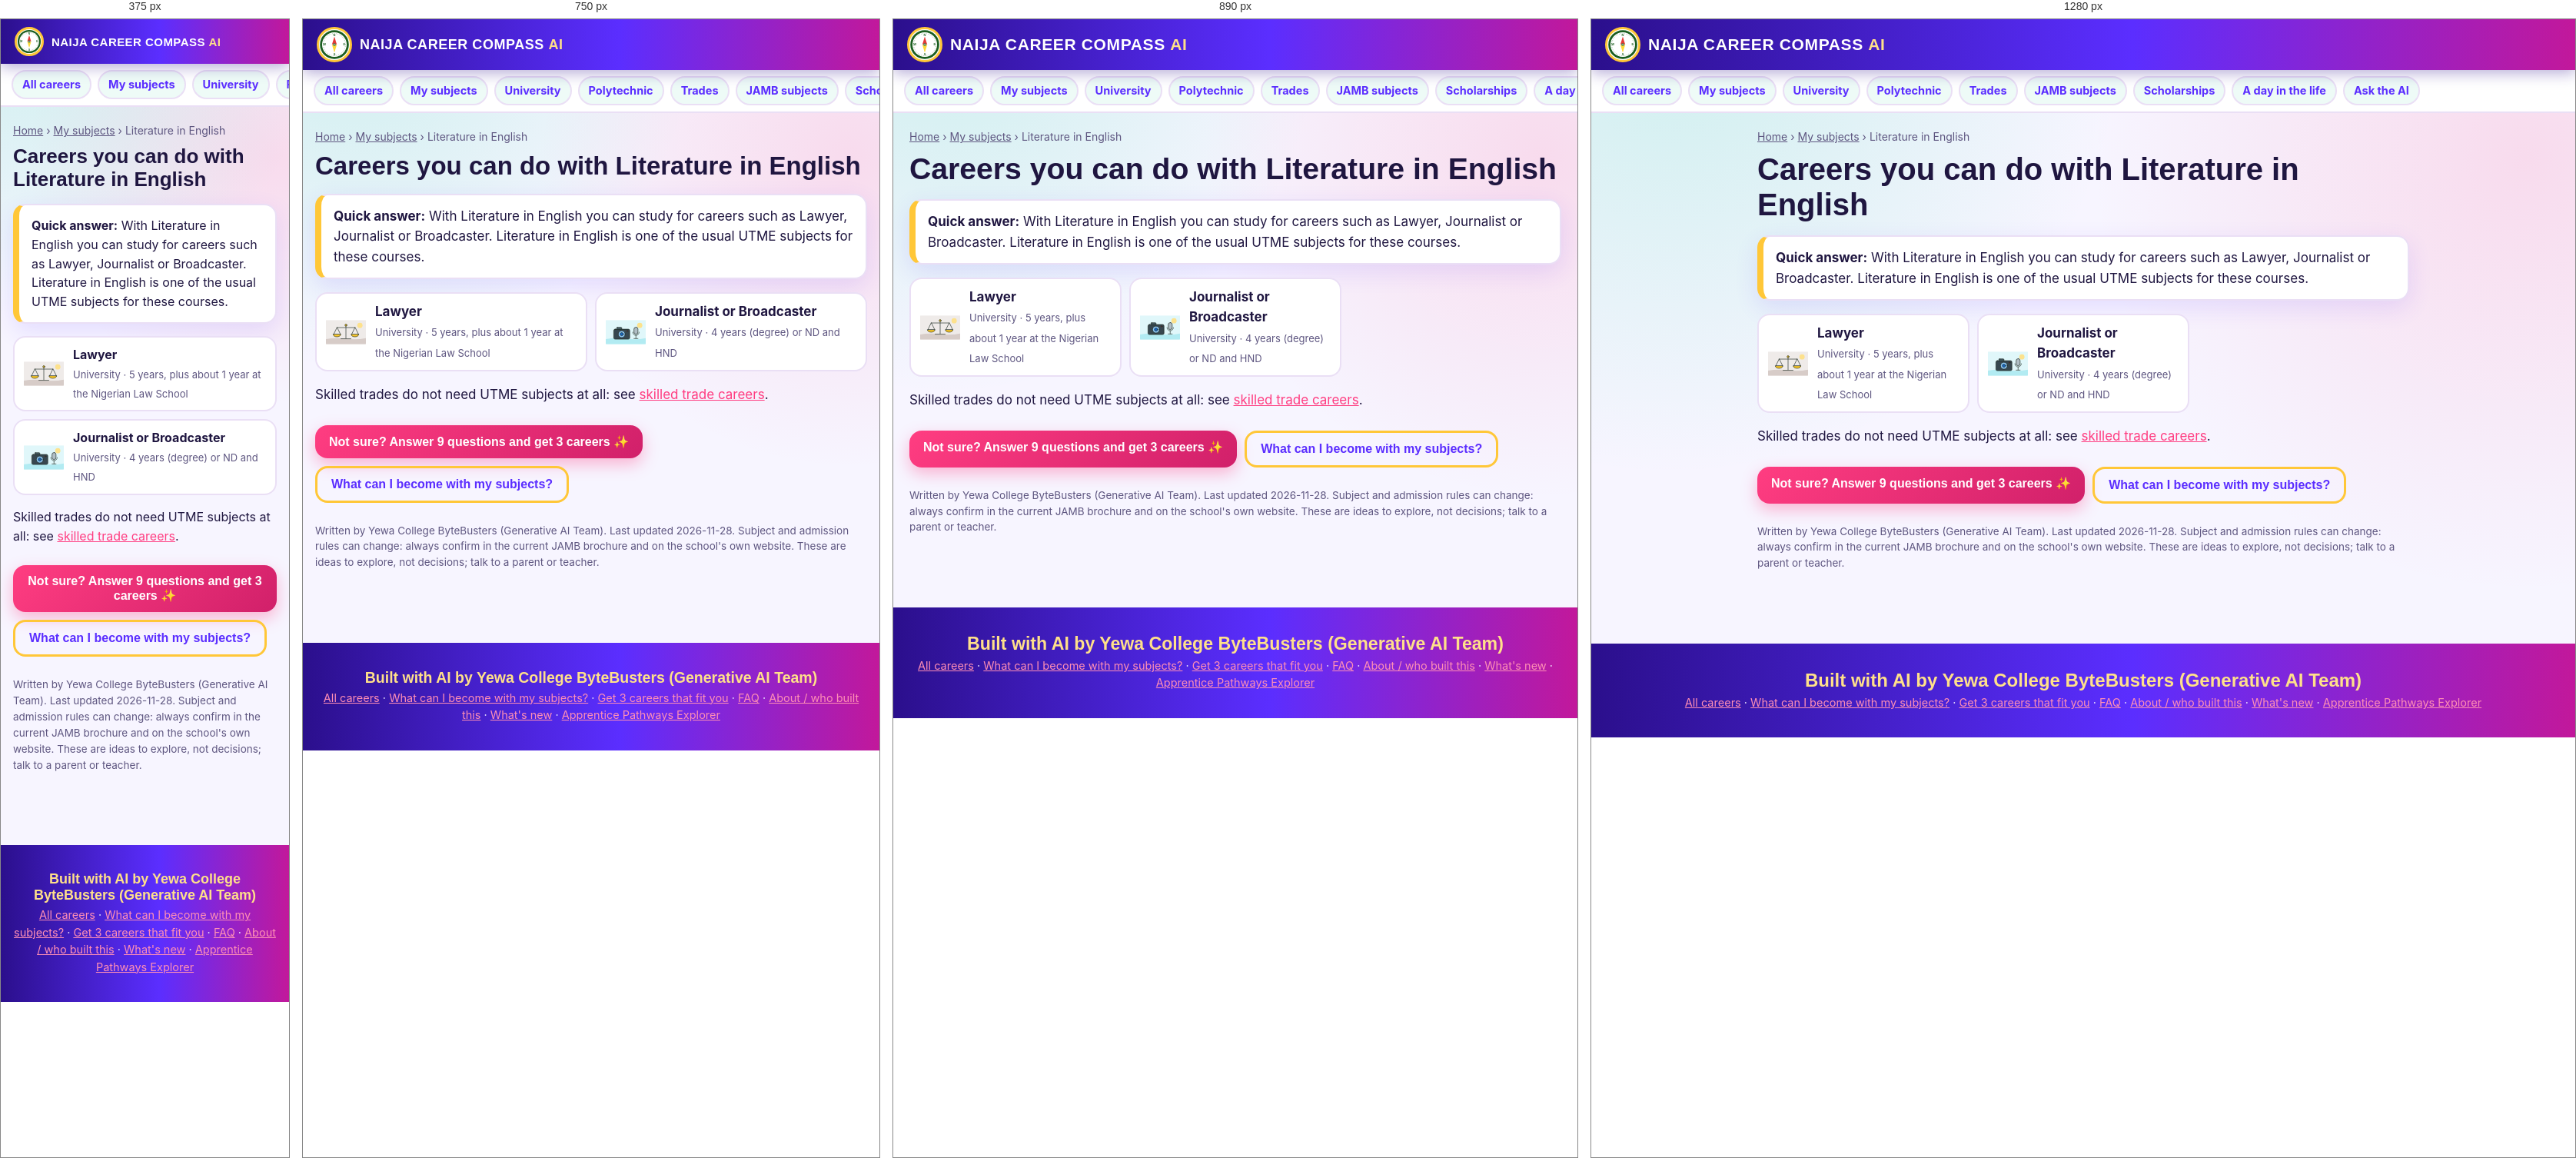
Rendered at 375 px, 750 px, 890 px and 1280 px, left to right.

<!-- file: index.html -->
<!doctype html>
<html lang="en-NG">
<head>
<meta charset="utf-8">
<meta name="viewport" content="width=device-width, initial-scale=1">
<title>Careers you can do with Literature in English in Nigeria</title>
<meta name="description" content="With Literature in English you can study for careers such as Lawyer, Journalist or Broadcaster. Literature in English is one of the usual UTME…">
<link rel="canonical" href="https://naija-career-compass-ai.vercel.app/subjects/literature-in-english/">
<meta name="google-site-verification" content="gRx6rQOAdy83jB7Xta6qp0gE61CorO4qy7RzTVvn-WY">
<meta name="robots" content="index, follow, max-snippet:-1, max-image-preview:large">
<meta property="og:type" content="article">
<meta property="og:site_name" content="Naija Career Compass AI">
<meta property="og:title" content="Careers you can do with Literature in English in Nigeria">
<meta property="og:description" content="With Literature in English you can study for careers such as Lawyer, Journalist or Broadcaster. Literature in English is one of the usual UTME…">
<meta property="og:url" content="https://naija-career-compass-ai.vercel.app/subjects/literature-in-english/">
<meta property="og:image" content="https://naija-career-compass-ai.vercel.app/images/og-image.png">
<meta name="twitter:card" content="summary_large_image">
<meta name="twitter:title" content="Careers you can do with Literature in English in Nigeria">
<meta name="twitter:description" content="With Literature in English you can study for careers such as Lawyer, Journalist or Broadcaster. Literature in English is one of the usual UTME…">
<meta name="twitter:image" content="https://naija-career-compass-ai.vercel.app/images/og-image.png">
<meta name="theme-color" content="#2A1B6E">
<link rel="icon" href="/images/logo.svg">
<link rel="preconnect" href="https://fonts.googleapis.com">
<link href="https://fonts.googleapis.com/css2?family=Poppins:wght@600;700;800;900&family=Inter:wght@400;600;700&display=swap" rel="stylesheet">
<link rel="stylesheet" href="/style.css">
<script>try { var t = localStorage.getItem("cc-theme"); if (t) document.documentElement.dataset.theme = t; } catch (e) {}</script>
<script type="application/ld+json">{"@context":"https://schema.org","@graph":[{"@type":"EducationalOrganization","@id":"https://naija-career-compass-ai.vercel.app/#org","name":"Yewa College ByteBusters (Generative AI Team)","url":"https://naija-career-compass-ai.vercel.app/"},{"@type":"BreadcrumbList","itemListElement":[{"@type":"ListItem","position":1,"name":"Home","item":"https://naija-career-compass-ai.vercel.app/"},{"@type":"ListItem","position":2,"name":"My subjects","item":"https://naija-career-compass-ai.vercel.app/subjects/"},{"@type":"ListItem","position":3,"name":"Literature in English","item":"https://naija-career-compass-ai.vercel.app/subjects/literature-in-english/"}]},{"@type":"FAQPage","mainEntity":[{"@type":"Question","name":"What can I become if I am good at Literature in English?","acceptedAnswer":{"@type":"Answer","text":"With Literature in English you can study for careers such as Lawyer, Journalist or Broadcaster. Literature in English is one of the usual UTME subjects for these courses."}}]}]}</script>
</head>
<body>
<header class="bar"><a class="brand" href="/"><img src="/images/logo.svg" alt="" width="46" height="46"><span>NAIJA CAREER COMPASS <b>AI</b></span></a></header>
<nav class="gnav" aria-label="Main"><a href="/careers/">All careers</a><a href="/subjects/">My subjects</a><a href="/careers/university/">University</a><a href="/careers/polytechnic-and-college/">Polytechnic</a><a href="/careers/skilled-trades/">Trades</a><a href="/jamb-subjects/">JAMB subjects</a><a href="/scholarships/">Scholarships</a><a href="/day-in-the-life/">A day in the life</a><a href="/#start">Ask the AI</a></nav>
<main class="guide">
  <nav class="crumbs" aria-label="Breadcrumb"><a href="/">Home</a> › <a href="/subjects/">My subjects</a> › Literature in English</nav>
  <h1>Careers you can do with Literature in English</h1>
<p class="answer-box"><b>Quick answer:</b> With Literature in English you can study for careers such as Lawyer, Journalist or Broadcaster. Literature in English is one of the usual UTME subjects for these courses.</p><ul class="clist"><li data-route="uni"><a href="/careers/lawyer/"><img src="/images/careers/law.svg" alt="" loading="lazy" width="64" height="64"><span><b>Lawyer</b><small>University · 5 years, plus about 1 year at the Nigerian Law School</small></span></a></li><li data-route="uni"><a href="/careers/journalist/"><img src="/images/careers/media.svg" alt="" loading="lazy" width="64" height="64"><span><b>Journalist or Broadcaster</b><small>University · 4 years (degree) or ND and HND</small></span></a></li></ul>
  <p>Skilled trades do not need UTME subjects at all: see <a href="/careers/skilled-trades/">skilled trade careers</a>.</p><div class="cta"><a class="btn" href="/#start">Not sure? Answer 9 questions and get 3 careers ✨</a><a class="btn line" href="/subjects/">What can I become with my subjects?</a></div>
  <p class="updated">Written by Yewa College ByteBusters (Generative AI Team). Last updated <time datetime="2026-11-28">2026-11-28</time>. Subject and admission rules can change: always confirm in the current JAMB brochure and on the school's own website. These are ideas to explore, not decisions; talk to a parent or teacher.</p>
</main>
<footer>
  <p class="made">Built with AI by Yewa College ByteBusters (Generative AI Team)</p>
  <p><a href="/careers/">All careers</a> · <a href="/subjects/">What can I become with my subjects?</a> · <a href="/">Get 3 careers that fit you</a> · <a href="/faq/">FAQ</a> · <a href="/about/">About / who built this</a> · <a href="/whats-new/">What's new</a> · <a href="https://apprentice-pathway-explorer.vercel.app/">Apprentice Pathways Explorer</a></p>
</footer>
</body>
</html>


/* @media block from style.css */
@media (max-width: 920px) {
  .hero { grid-template-columns: 1fr; padding-top: 28px; }
  .steps { grid-template-columns: 1fr 1fr; }
  .steps li:nth-child(2)::after { display: none; }
  .two, .grid3, .env { grid-template-columns: 1fr; }
  .output { position: static; }
  .links { display: none; }
  .theme { margin-left: auto; }
}

/* @media block from style.css */
@media (max-width: 560px) {
  body { font-size: 16px; }
  .steps { grid-template-columns: 1fr; }
  .steps li:not(:last-child)::after { content: "⬇"; right: 50%; top: auto; bottom: -20px; transform: translateX(50%); display: block; }
  .pair { grid-template-columns: 1fr; }
  .parts li { grid-template-columns: 1fr; }
  .parts .k { flex-direction: row; gap: 8px; width: auto; height: auto; padding: 8px 14px; justify-content: flex-start; border-radius: 14px; }
  .parts .k b { font-size: 22px; }
    .brand img { width: 38px; height: 38px; }
  .hero-btns .btn { flex: 1; font-size: 17px; padding: 14px 10px; white-space: nowrap; }
  .card { padding: 18px; }
}

/* @media block from style.css */
@media (max-width: 560px) { .facts { grid-template-columns: 1fr; } }

/* @media block from style.css */
@media (max-width: 600px) { .three { grid-template-columns: 1fr; } .stage { width: min(86%, 320px); } .stage .orb { width: 48px; height: 48px; margin: -24px; font-size: 23px; border-radius: 15px; } }

/* @media block from style.css */
@media (max-width: 860px) {
  .bar { flex-wrap: wrap; row-gap: 4px; }
  .links { display: flex; order: 3; width: 100%; margin: 0; justify-content: space-between; gap: 2px; }
  .links a { flex: 1; text-align: center; font-size: 14px; padding: 6px 4px; background: rgba(255, 255, 255, .12); }
  .theme { margin-left: auto; }
}

/* @media block from style.css */
@media (max-width: 640px) { .combo { grid-template-columns: 1fr; } .sch-dl { grid-template-columns: 1fr; } .sch-dl dd { margin-bottom: 6px; } .guide .facts { grid-template-columns: 1fr; } }